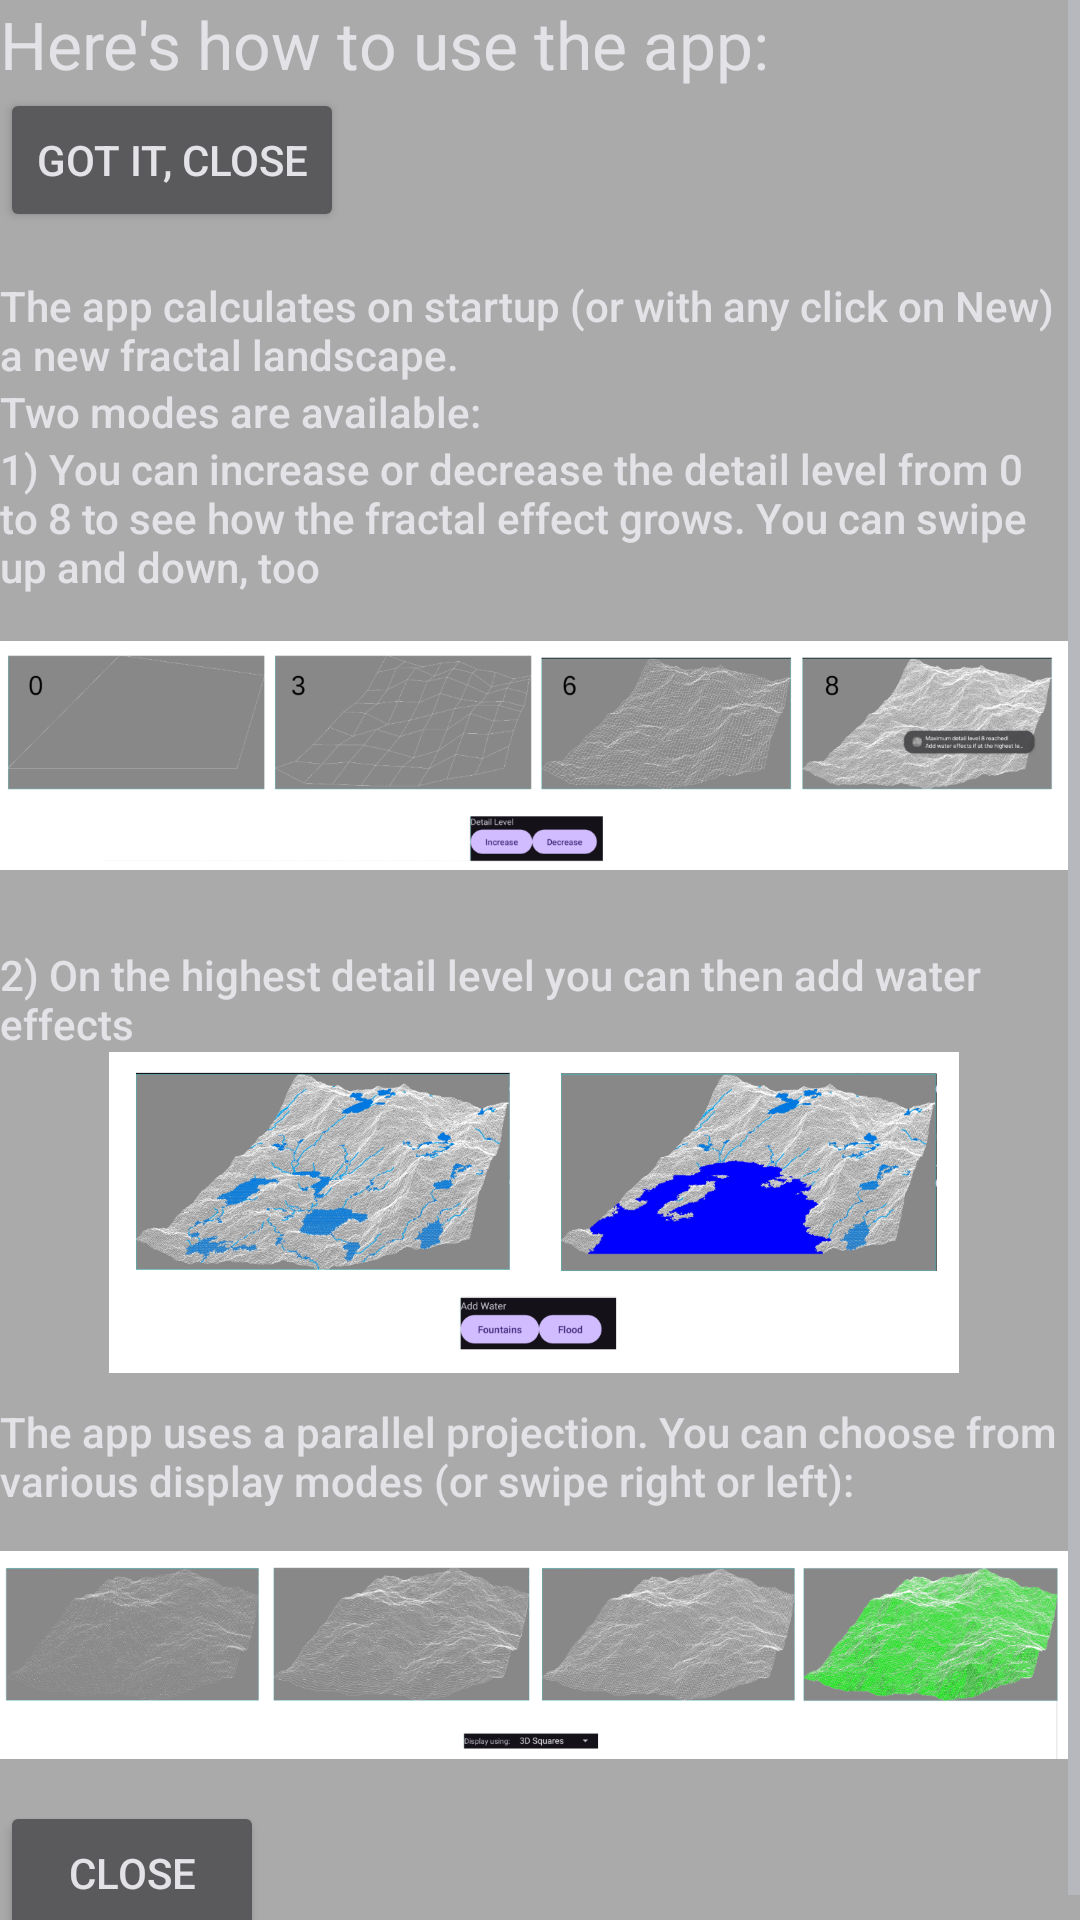

Write the Android layout XML for this screen, with the resource values it uses.
<!-- AndroidManifest.xml: application theme Theme.Landscape3D -->
<!-- res/layout/howtopopup.xml -->
<?xml version="1.0" encoding="utf-8"?>
<RelativeLayout xmlns:android="http://schemas.android.com/apk/res/android"
    xmlns:app="http://schemas.android.com/apk/res-auto"
    android:id="@+id/howto_popup_layout"
    android:layout_width="wrap_content"
    android:layout_height="wrap_content"
    android:layout_alignParentStart="true"
    android:layout_alignParentTop="true"
    android:background="@android:color/darker_gray">

    <ScrollView
        android:id="@+id/howto_popup_scrollview"
        android:layout_width="wrap_content"
        android:layout_height="wrap_content"
        android:scrollbarAlwaysDrawVerticalTrack="true"
        android:scrollbarStyle="outsideInset">

        <LinearLayout
            android:layout_width="wrap_content"
            android:layout_height="wrap_content"
            android:orientation="vertical">

            <TextView
                android:id="@+id/howto_popup_txt1"
                android:layout_width="wrap_content"
                android:layout_height="wrap_content"
                android:text="@string/howto_popup_txt1"
                android:textAppearance="@style/TextAppearance.AppCompat.Large" />

            <Button
                android:id="@+id/howto_popup_close_btn2"
                android:layout_width="wrap_content"
                android:layout_height="wrap_content"
                android:text="@string/about_popup_close_btn2" />

            <Space
                android:id="@+id/howto_popup_space1"
                android:layout_width="wrap_content"
                android:layout_height="15dp" />

            <TextView
                android:id="@+id/howto_popup_intro_txt1"
                android:layout_width="wrap_content"
                android:layout_height="wrap_content"
                android:text="@string/howto_popup_intro1"
                android:textAppearance="@style/TextAppearance.AppCompat.Body2" />

            <TextView
                android:id="@+id/howto_popup_intro_txt2"
                android:layout_width="wrap_content"
                android:layout_height="wrap_content"
                android:text="@string/howto_popup_intro2"
                android:textAppearance="@style/TextAppearance.AppCompat.Body2" />

            <TextView
                android:id="@+id/howto_popup_intro_txt3"
                android:layout_width="wrap_content"
                android:layout_height="wrap_content"
                android:text="@string/howto_popup_intro3"
                android:textAppearance="@style/TextAppearance.AppCompat.Body2" />

            <androidx.appcompat.widget.AppCompatImageView
                android:id="@+id/img_detaillevel"
                android:layout_width="match_parent"
                android:layout_height="wrap_content"
                app:srcCompat="@drawable/img_details_s" />

            <Space
                android:id="@+id/howto_popup_space2"
                android:layout_width="wrap_content"
                android:layout_height="10dp" />

            <TextView
                android:id="@+id/howto_popup_intro_txt4"
                android:layout_width="wrap_content"
                android:layout_height="wrap_content"
                android:text="@string/howto_popup_intro4"
                android:textAppearance="@style/TextAppearance.AppCompat.Body2" />

            <androidx.appcompat.widget.AppCompatImageView
                android:id="@+id/img_watereffects"
                android:layout_width="match_parent"
                android:layout_height="wrap_content"
                app:srcCompat="@drawable/img_waters_s" />

            <Space
                android:id="@+id/howto_popup_space3"
                android:layout_width="wrap_content"
                android:layout_height="10dp" />

            <TextView
                android:id="@+id/howto_popup_intro_disp1"
                android:layout_width="wrap_content"
                android:layout_height="wrap_content"
                android:text="@string/howto_popup_draw_meth1"
                android:textAppearance="@style/TextAppearance.AppCompat.Body2" />

            <androidx.appcompat.widget.AppCompatImageView
                android:id="@+id/img_displaymodes"
                android:layout_width="match_parent"
                android:layout_height="wrap_content"
                app:srcCompat="@drawable/img_dispmodes_s" />

            <Button
                android:id="@+id/howto_popup_close_btn1"
                android:layout_width="wrap_content"
                android:layout_height="wrap_content"
                android:text="@string/about_popup_close_btn" />
        </LinearLayout>
    </ScrollView>

</RelativeLayout>
<!-- resources referenced by this layout -->
<resources>
  <!-- drawable img_details_s: png bitmap (drawable-nodpi, 200103 bytes) -->
  <!-- drawable img_dispmodes_s: png bitmap (drawable-nodpi, 383898 bytes) -->
  <!-- drawable img_waters_s: png bitmap (drawable-nodpi, 185187 bytes) -->
  <string name="about_popup_close_btn">Close</string>
  <string name="about_popup_close_btn2">Got it, close</string>
  <string name="howto_popup_draw_meth1">The app uses a parallel projection. You can choose from various display modes (or swipe right or left):</string>
  <string name="howto_popup_intro1">The app calculates on startup (or with any click on New) a new fractal landscape.</string>
  <string name="howto_popup_intro2">Two modes are available:</string>
  <string name="howto_popup_intro3">1) You can increase or decrease the detail level from 0 to 8 to see how the fractal effect grows. You can swipe up and down, too</string>
  <string name="howto_popup_intro4">2) On the highest detail level you can then add water effects</string>
  <string name="howto_popup_txt1">Here\'s how to use the app:</string>
  <style name="Theme.Landscape3D" parent="Base.Theme.Landscape3D" />
  <style name="Base.Theme.Landscape3D" parent="Theme.Material3.DynamicColors.Dark.NoActionBar">
          
          
          
          
          
          
      </style>
</resources>
